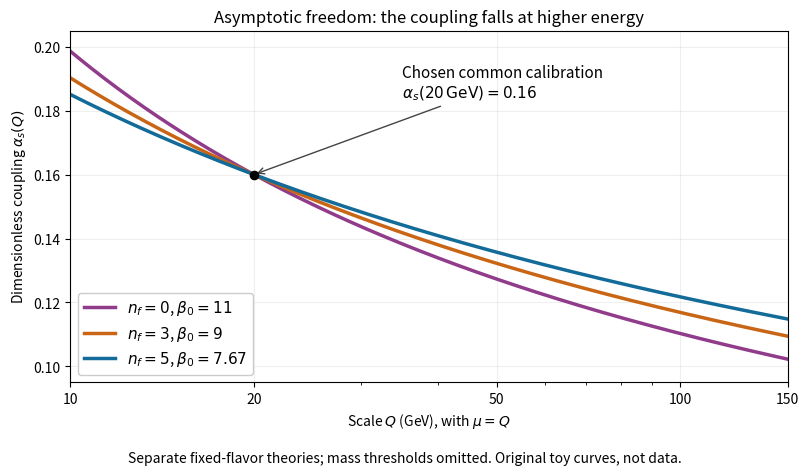

Reproduce this figure in Python. (Note: this script raises an exception after producing the figure.)
"""Illustrate one-loop SU(3) running; chosen calibrations, no fitted data.

Tested with Python 3.14, NumPy 2.3.5 and Matplotlib 3.10.7.
Run from _media; writes qcd-fixed-flavor-running-coupling.png to CWD.
"""

from pathlib import Path

import matplotlib.pyplot as plt
import numpy as np


def main():
    q = np.geomspace(10.0, 150.0, 450)
    q0, alpha0 = 20.0, 0.16
    fig, ax = plt.subplots(figsize=(8.2, 4.8), dpi=120, facecolor="white")
    ax.set_facecolor("white")
    for nf, color in [(0, "#913c8b"), (3, "#c86616"), (5, "#126b98")]:
        beta0 = 11.0 - 2.0 * nf / 3.0
        alpha = 1.0 / (1.0 / alpha0 + beta0 / (2.0 * np.pi) * np.log(q / q0))
        ax.plot(q, alpha, lw=2.5, color=color, label=rf"$n_f={nf}$, $\beta_0={beta0:.3g}$")
    ax.scatter([q0], [alpha0], c="black", s=35, zorder=4)
    ax.annotate("Chosen common calibration\n" + r"$\alpha_s(20\,\mathrm{GeV})=0.16$",
                xy=(q0, alpha0), xytext=(35, 0.184), fontsize=11,
                arrowprops={"arrowstyle": "->", "color": "#444444"})
    ax.set_xscale("log")
    ax.set_xticks([10, 20, 50, 100, 150], ["10", "20", "50", "100", "150"])
    ax.set(xlim=(10, 150), ylim=(0.095, 0.205), xlabel=r"Scale $Q$ (GeV), with $\mu=Q$",
           ylabel=r"Dimensionless coupling $\alpha_s(Q)$",
           title="Asymptotic freedom: the coupling falls at higher energy")
    ax.grid(alpha=0.2)
    ax.legend(loc="lower left", framealpha=1, fontsize=11)
    fig.text(0.5, 0.025, "Separate fixed-flavor theories; mass thresholds omitted. Original toy curves, not data.",
             ha="center", fontsize=10)
    fig.tight_layout(rect=(0, 0.06, 1, 1))
    fig.savefig(Path.cwd() / (Path(__file__).stem + ".png"), facecolor="white", transparent=False)
    plt.close(fig)


if __name__ == "__main__":
    main()
